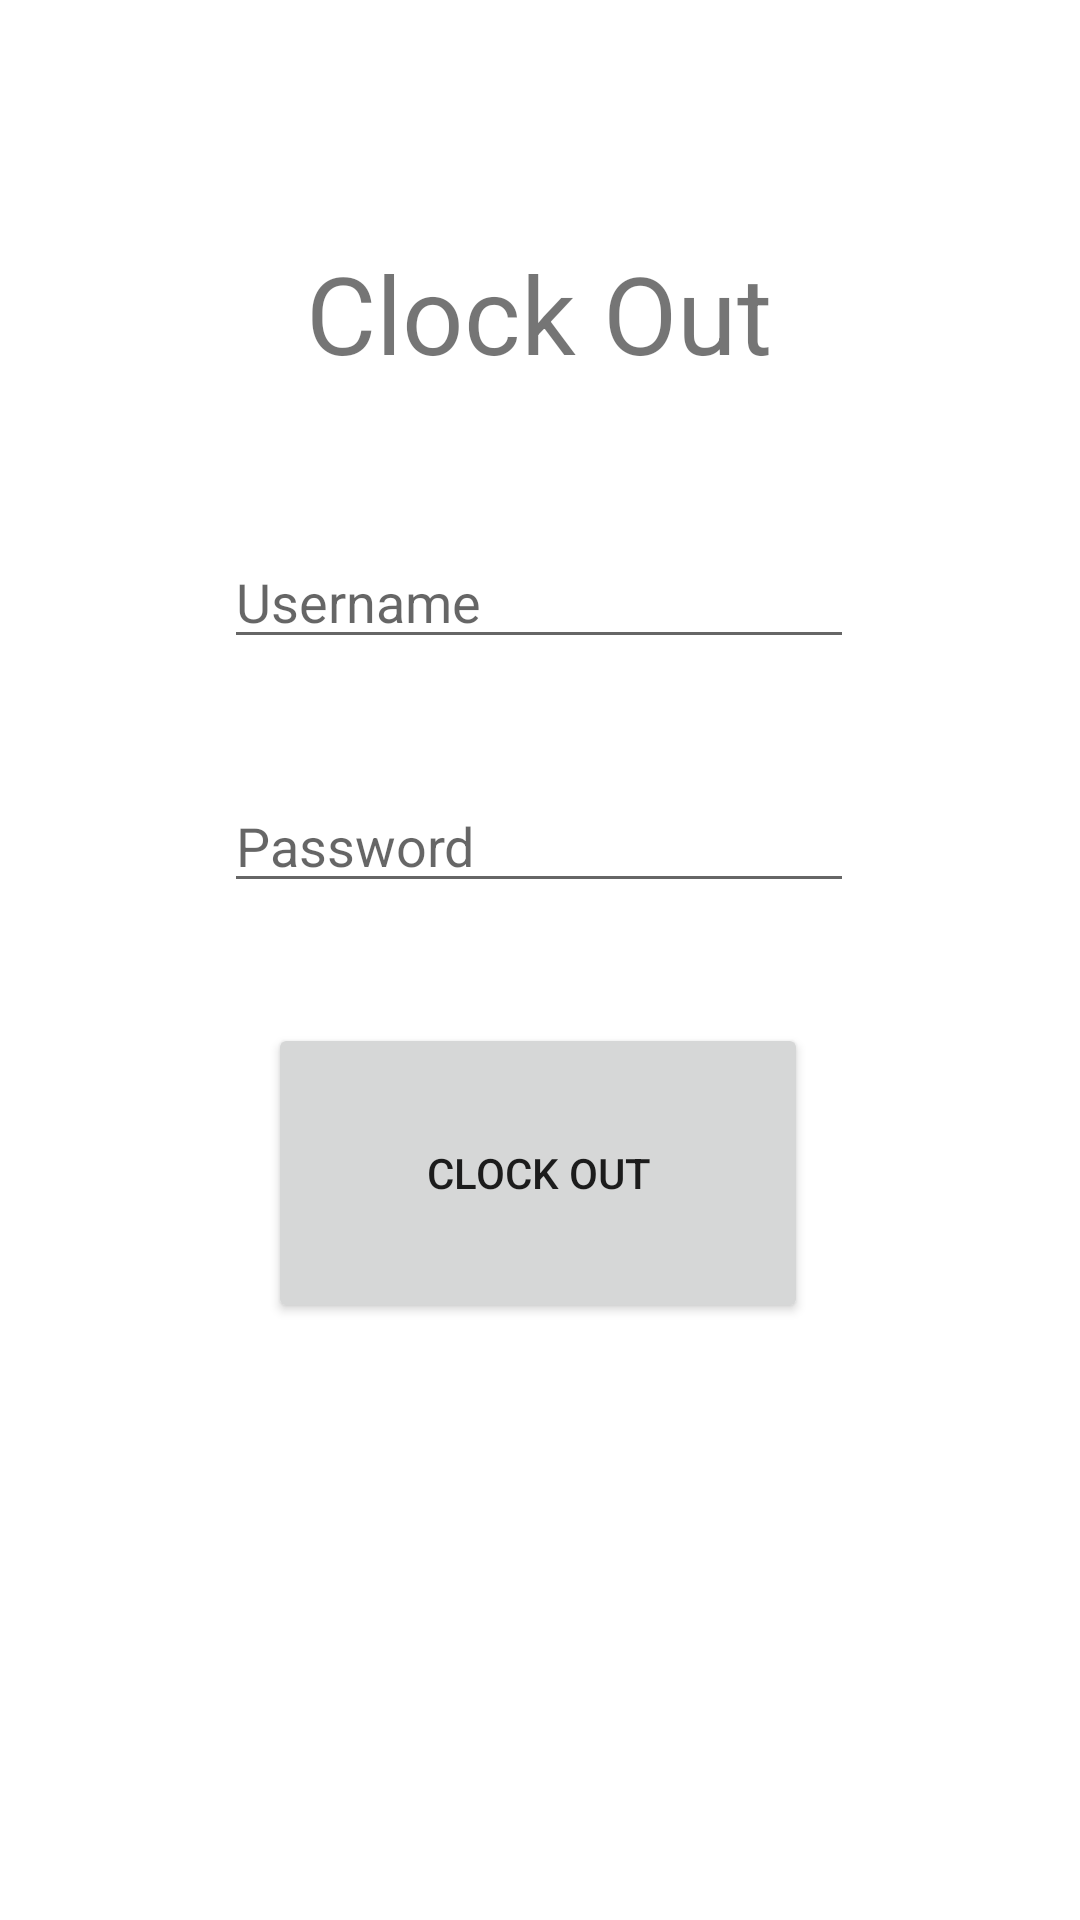

Android layout source for this screen:
<!-- AndroidManifest.xml: application theme Theme.ClockIT -->
<!-- res/layout/fragment_clock_out.xml -->
<?xml version="1.0" encoding="utf-8"?>
<androidx.constraintlayout.widget.ConstraintLayout xmlns:android="http://schemas.android.com/apk/res/android"
    xmlns:app="http://schemas.android.com/apk/res-auto"
    xmlns:tools="http://schemas.android.com/tools"
    android:layout_width="match_parent"
    android:layout_height="match_parent"
    android:background="@color/ic_launcher_background"
    android:theme="@style/ThemeOverlay.ClockIT.FullscreenContainer"
    tools:context=".fragments.FragmentClockOut">

    <TextView
        android:id="@+id/textView5"
        android:layout_width="wrap_content"
        android:layout_height="wrap_content"
        android:layout_marginTop="80dp"
        android:background="@color/ic_launcher_background"
        android:text="Clock Out"
        android:textSize="36sp"
        app:layout_constraintEnd_toEndOf="parent"
        app:layout_constraintHorizontal_bias="0.498"
        app:layout_constraintStart_toStartOf="parent"
        app:layout_constraintTop_toTopOf="parent" />

    <EditText
        android:id="@+id/CIO_Password"
        android:layout_width="wrap_content"
        android:layout_height="wrap_content"
        android:layout_marginTop="40dp"
        android:ems="10"
        android:hint="Password"
        android:inputType="numberPassword"
        app:layout_constraintEnd_toEndOf="parent"
        app:layout_constraintHorizontal_bias="0.497"
        app:layout_constraintStart_toStartOf="parent"
        app:layout_constraintTop_toBottomOf="@+id/CIO_Name" />

    <EditText
        android:id="@+id/CIO_Name"
        android:layout_width="wrap_content"
        android:layout_height="wrap_content"
        android:layout_marginTop="50dp"
        android:ems="10"
        android:hint="Username"
        android:inputType="textPersonName"
        app:layout_constraintEnd_toEndOf="parent"
        app:layout_constraintHorizontal_bias="0.497"
        app:layout_constraintStart_toStartOf="parent"
        app:layout_constraintTop_toBottomOf="@+id/textView5" />

    <Button
        android:id="@+id/CIO_Button"
        android:layout_width="180dp"
        android:layout_height="100dp"
        android:layout_marginTop="40dp"
        android:text="Clock Out"
        app:layout_constraintBottom_toBottomOf="parent"
        app:layout_constraintEnd_toEndOf="parent"
        app:layout_constraintHorizontal_bias="0.497"
        app:layout_constraintStart_toStartOf="parent"
        app:layout_constraintTop_toBottomOf="@+id/CIO_Password"
        app:layout_constraintVertical_bias="0.0" />
</androidx.constraintlayout.widget.ConstraintLayout>
<!-- resources referenced by this layout -->
<resources>
  <style name="ThemeOverlay.ClockIT.FullscreenContainer" parent="">
          <item name="fullscreenBackgroundColor">@color/light_blue_600</item>
          <item name="fullscreenTextColor">@color/light_blue_A200</item>
      </style>
  <style name="Theme.ClockIT" parent="Theme.MaterialComponents.Light.NoActionBar">
          
          <item name="colorPrimary">@color/purple_500</item>
          <item name="colorPrimaryVariant">@color/purple_700</item>
          <item name="colorOnPrimary">@color/white</item>
          
          <item name="colorSecondary">@color/teal_200</item>
          <item name="colorSecondaryVariant">@color/teal_700</item>
          <item name="colorOnSecondary">@color/black</item>
          
          <item name="android:statusBarColor" tools:targetApi="l">?attr/colorPrimaryVariant</item>
          
      </style>
  <!-- not gathered from this repository: default colours our renderer supplied (Android Studio template values) -->
  <color name="purple_500">#FF6200EE</color>
  <color name="purple_700">#FF3700B3</color>
  <color name="teal_200">#FF03DAC5</color>
  <color name="teal_700">#FF018786</color>
  <color name="black">#FF000000</color>
  <color name="white">#FFFFFFFF</color>
</resources>
